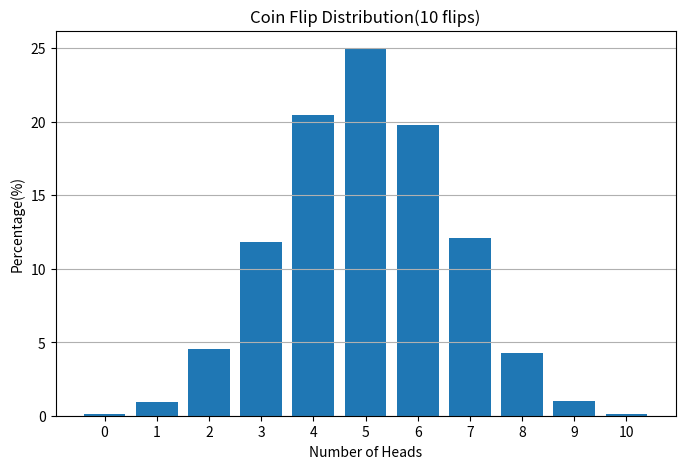

The script that saved this image:
import random
import matplotlib.pyplot as plt


def flip_coin(cases: int = 10000) -> dict:
    results = {i: 0 for i in range(11)}
    for _ in range(cases):
        heads_count = 0
        for _ in range(10):
            heads_count += random.randint(0, 1)

        results[heads_count] += 1

    for key in results:
        results[key] = round(results[key] / cases * 100, 2)
    return results


def draw_gaussian_distribution_graph() -> None:
    data = flip_coin()

    x_values = list(data.keys())
    y_values = list(data.values())
    plt.figure(figsize=(8, 5))
    plt.bar(x_values, y_values)

    plt.title("Coin Flip Distribution(10 flips)")
    plt.xlabel("Number of Heads")
    plt.ylabel("Percentage(%)")
    plt.xticks(range(11))
    plt.grid(axis="y")

    plt.show()


draw_gaussian_distribution_graph()
